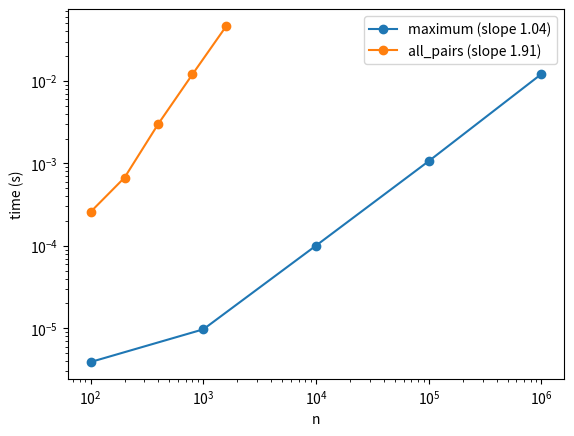
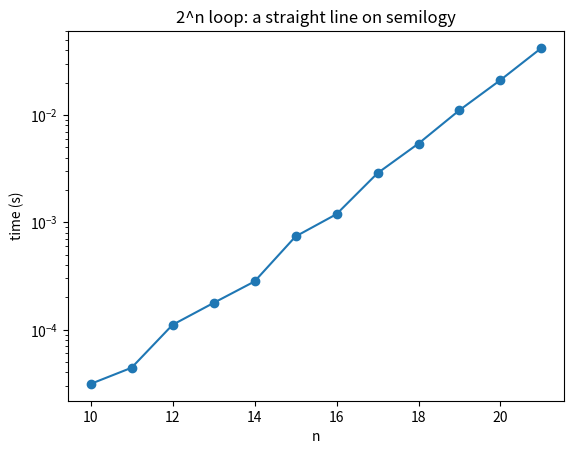
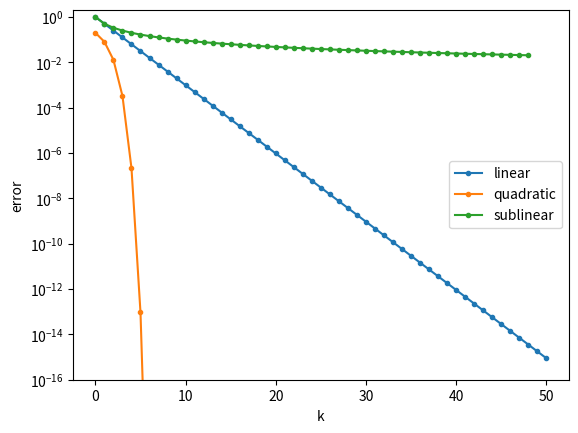

These charts were generated, in order, by the following Python code:
import time
import numpy as np
import matplotlib.pyplot as plt

rng = np.random.default_rng(seed=47)


def time_function(f, x):
    '''wall-clock time (in seconds) of one call f(x)'''
    start = time.perf_counter()
    f(x)
    return time.perf_counter() - start

def maximum(x):
    xmax = -np.inf
    for xi in x:
        if xi > xmax:
            xmax = xi
    return xmax


def all_pairs(x):
    total = 0.0
    for a in x:
        for b in x:
            total += a * b
    return total


ns_max = np.array([10**2, 10**3, 10**4, 10**5, 10**6])
ns_pairs = np.array([100, 200, 400, 800, 1600])
t_max = np.array([time_function(maximum, rng.random(n).tolist()) for n in ns_max])
t_pairs = np.array([time_function(all_pairs, rng.random(n).tolist()) for n in ns_pairs])

slope_max = np.polyfit(np.log(ns_max[2:]), np.log(t_max[2:]), 1)[0]     # large n only
slope_pairs = np.polyfit(np.log(ns_pairs), np.log(t_pairs), 1)[0]

fig, ax = plt.subplots()
ax.loglog(ns_max, t_max, "o-", label=f"maximum (slope {slope_max:.2f})")
ax.loglog(ns_pairs, t_pairs, "o-", label=f"all_pairs (slope {slope_pairs:.2f})")
ax.set_xlabel("n")
ax.set_ylabel("time (s)")
ax.legend()
plt.show()

def f_trap(n):
    return n**2 + 1e6 * n

ns_small = np.array([100, 200, 400, 800, 1600])
ns_large = np.array([1e8, 2e8, 4e8, 8e8])
print("slope for small n:", np.polyfit(np.log(ns_small), np.log(f_trap(ns_small)), 1)[0])
print("slope for large n:", np.polyfit(np.log(ns_large), np.log(f_trap(ns_large)), 1)[0])

def count_subsets(n):
    count = 0
    for k in range(2**n):
        count += 1
    return count


ns_exp = np.arange(10, 22)
t_exp = np.array([time_function(count_subsets, n) for n in ns_exp])
slope_exp = np.polyfit(ns_exp, np.log(t_exp), 1)[0]
print("slope:", slope_exp, "  growth factor b = e^slope:", np.exp(slope_exp))

fig, ax = plt.subplots()
ax.semilogy(ns_exp, t_exp, "o-")
ax.set_xlabel("n")
ax.set_ylabel("time (s)")
ax.set_title("2^n loop: a straight line on semilogy")
plt.show()

eps_linear = [1.0]
for k in range(50):
    eps_linear.append(0.5 * eps_linear[-1])          # C = 0.5, q = 1

eps_quadratic = [0.2]
for k in range(9):
    eps_quadratic.append(2.0 * eps_quadratic[-1]**2)  # C = 2, q = 2

eps_sublinear = [1.0 / k for k in range(1, 50)]       # 1/k

fig, ax = plt.subplots()
ax.semilogy(eps_linear, "o-", ms=3, label="linear")
ax.semilogy(eps_quadratic, "o-", ms=3, label="quadratic")
ax.semilogy(eps_sublinear, "o-", ms=3, label="sublinear")
ax.set_ylim(1e-16, 2)
ax.set_xlabel("k")
ax.set_ylabel("error")
ax.legend()
plt.show()

def estimate_q(eps):
    '''estimate the order of convergence q from a sequence of errors'''
    x = np.arange(len(eps) - 1)
    y = np.log(np.abs(np.diff(np.log(eps))))
    line = np.polyfit(x, y, 1)
    return np.exp(line[0])


print("linear   :", estimate_q(eps_linear))
print("quadratic:", estimate_q(eps_quadratic))
print("sublinear:", estimate_q(eps_sublinear))

def has_duplicate_nested(x):
    # Write your code here, then delete the line `pass` below.
    pass

# check: compare your results with the expected ones
print("has_duplicate_nested([3, 1, 4, 1]) =", has_duplicate_nested([3, 1, 4, 1]), "   (expected: True)")
print("has_duplicate_nested([3, 1, 4, 5]) =", has_duplicate_nested([3, 1, 4, 5]), "   (expected: False)")

def has_duplicate_sorted(x):
    # Write your code here, then delete the line `pass` below.
    pass

# check: compare your results with the expected ones
print("has_duplicate_sorted([3, 1, 4, 1]) =", has_duplicate_sorted([3, 1, 4, 1]), "   (expected: True)")
print("has_duplicate_sorted([3, 1, 4, 5]) =", has_duplicate_sorted([3, 1, 4, 5]), "   (expected: False)")

# your code here

def g_fixed(x):
    return x - (x**2 - 2) / 4

def g_newton(x):
    return (x + 2 / x) / 2

x_star = np.sqrt(2)

def iterate(g, x0, N):
    # Write your code here, then delete the line `pass` below.
    pass

# check: compare your results with the expected ones
xs_newton = iterate(g_newton, 1.0, 2)
xs_fixed = iterate(g_fixed, 1.0, 10)
if xs_newton is None or xs_fixed is None:
    print("iterate returned None: finish the function (and delete the line `pass`), then run this cell again.")
else:
    print("iterate(g_newton, 1.0, 2) =", xs_newton)
    print("   (expected: [1.0, 1.5, 1.4166666666666665])")
    print("number of values in iterate(g_fixed, 1.0, 10):", len(xs_fixed), "   (expected: 11)")

# your code here

# your code here

def iterate_until(g, x0, tol, max_iter):
    # Write your code here, then delete the line `pass` below.
    pass

# check: compare your results with the expected ones
result = iterate_until(g_newton, 1.0, 1e-10, 100)
if result is None:
    print("iterate_until returned None: finish the function (and delete the line `pass`), then run this cell again.")
else:
    print("final x         :", result[0], "   (expected: 1.414213562373095, which is sqrt(2))")
    print("iterations used :", result[1], "   (expected: 5)")
    print("number of deltas:", len(result[2]), "   (expected: 5)")

# your code here

def g_cuberoot4(x):
    return (2 * x + 4 / (x * x)) / 3

# your code here

# check: compare your results with the expected ones
if "r" not in globals() or r is None:
    print("No result r yet: write the code in the cell above (it should create r), then run this cell again.")
else:
    print("iterations used            :", r[1], "   (expected: 100, it never stopped on its own)")
    print("smallest of the last deltas:", min(r[2][-10:]), "   (expected: about 2.2e-16, the gap between floats)")
